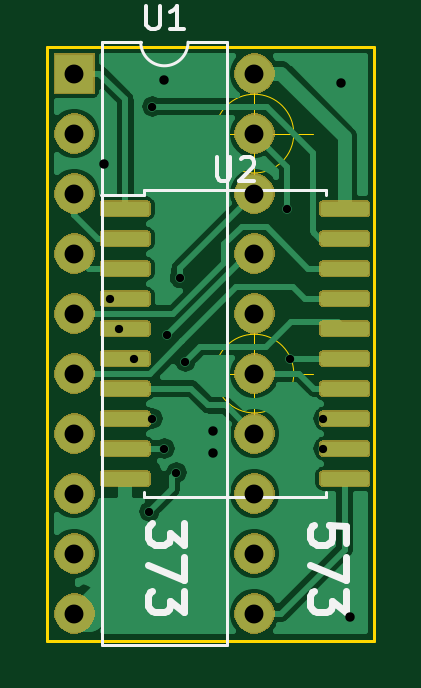
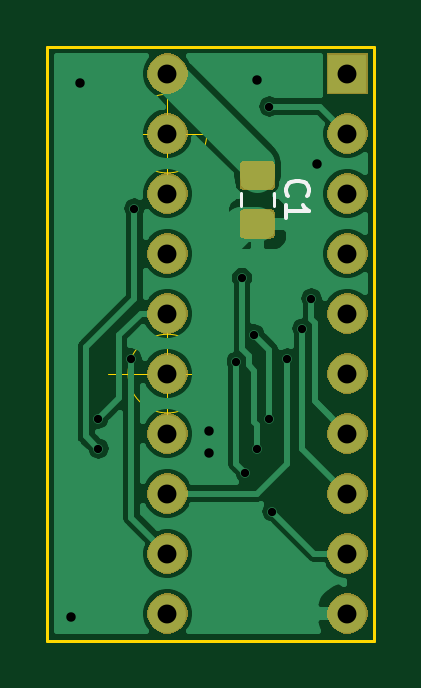
Circuit board: 9 layer files. Board 13.8 x 25.1 mm.
- bottom_copper: dip20soic573-373-B_Cu.gbr (45124 bytes)
- bottom_mask: dip20soic573-373-B_Mask.gbr (19295 bytes)
- bottom_silk: dip20soic573-373-B_SilkS.gbr (1267 bytes)
- outline: dip20soic573-373-Edge_Cuts.gbr (1102 bytes)
- top_copper: dip20soic573-373-F_Cu.gbr (80100 bytes)
- top_mask: dip20soic573-373-F_Mask.gbr (36935 bytes)
- top_silk: dip20soic573-373-F_SilkS.gbr (4049 bytes)
- drill: dip20soic573-373-NPTH.drl (285 bytes)
- drill: dip20soic573-373-PTH.drl (851 bytes)

=== bottom_copper: dip20soic573-373-B_Cu.gbr (45124 bytes, source omitted) ===
=== bottom_mask: dip20soic573-373-B_Mask.gbr (19295 bytes, source omitted) ===
=== bottom_silk: dip20soic573-373-B_SilkS.gbr ===
G04 #@! TF.GenerationSoftware,KiCad,Pcbnew,(5.1.5)-3*
G04 #@! TF.CreationDate,2020-06-23T06:11:58-04:00*
G04 #@! TF.ProjectId,dip20soic573-373,64697032-3073-46f6-9963-3537332d3337,rev?*
G04 #@! TF.SameCoordinates,Original*
G04 #@! TF.FileFunction,Legend,Bot*
G04 #@! TF.FilePolarity,Positive*
%FSLAX46Y46*%
G04 Gerber Fmt 4.6, Leading zero omitted, Abs format (unit mm)*
G04 Created by KiCad (PCBNEW (5.1.5)-3) date 2020-06-23 06:11:58*
%MOMM*%
%LPD*%
G04 APERTURE LIST*
%ADD10C,0.120000*%
%ADD11C,0.150000*%
G04 APERTURE END LIST*
D10*
X109780000Y-76192748D02*
X109780000Y-76715252D01*
X111200000Y-76192748D02*
X111200000Y-76715252D01*
D11*
X109197142Y-76287333D02*
X109244761Y-76239714D01*
X109292380Y-76096857D01*
X109292380Y-76001619D01*
X109244761Y-75858761D01*
X109149523Y-75763523D01*
X109054285Y-75715904D01*
X108863809Y-75668285D01*
X108720952Y-75668285D01*
X108530476Y-75715904D01*
X108435238Y-75763523D01*
X108340000Y-75858761D01*
X108292380Y-76001619D01*
X108292380Y-76096857D01*
X108340000Y-76239714D01*
X108387619Y-76287333D01*
X109292380Y-77239714D02*
X109292380Y-76668285D01*
X109292380Y-76954000D02*
X108292380Y-76954000D01*
X108435238Y-76858761D01*
X108530476Y-76763523D01*
X108578095Y-76668285D01*
M02*

=== outline: dip20soic573-373-Edge_Cuts.gbr ===
G04 #@! TF.GenerationSoftware,KiCad,Pcbnew,(5.1.5)-3*
G04 #@! TF.CreationDate,2020-06-23T06:11:58-04:00*
G04 #@! TF.ProjectId,dip20soic573-373,64697032-3073-46f6-9963-3537332d3337,rev?*
G04 #@! TF.SameCoordinates,Original*
G04 #@! TF.FileFunction,Profile,NP*
%FSLAX46Y46*%
G04 Gerber Fmt 4.6, Leading zero omitted, Abs format (unit mm)*
G04 Created by KiCad (PCBNEW (5.1.5)-3) date 2020-06-23 06:11:58*
%MOMM*%
%LPD*%
G04 APERTURE LIST*
%ADD10C,0.050000*%
%ADD11C,0.120000*%
G04 APERTURE END LIST*
D10*
X115966666Y-83820000D02*
G75*
G03X115966666Y-83820000I-1666666J0D01*
G01*
X111800000Y-83820000D02*
X116800000Y-83820000D01*
X114300000Y-81320000D02*
X114300000Y-86320000D01*
X115966666Y-73660000D02*
G75*
G03X115966666Y-73660000I-1666666J0D01*
G01*
X111800000Y-73660000D02*
X116800000Y-73660000D01*
X114300000Y-71160000D02*
X114300000Y-76160000D01*
D11*
X119380000Y-95123000D02*
X119380000Y-69977000D01*
X105537000Y-95123000D02*
X119380000Y-95123000D01*
X105537000Y-69977000D02*
X105537000Y-95123000D01*
X119380000Y-69977000D02*
X105537000Y-69977000D01*
M02*

=== top_copper: dip20soic573-373-F_Cu.gbr (80100 bytes, source omitted) ===
=== top_mask: dip20soic573-373-F_Mask.gbr (36935 bytes, source omitted) ===
=== top_silk: dip20soic573-373-F_SilkS.gbr ===
G04 #@! TF.GenerationSoftware,KiCad,Pcbnew,(5.1.5)-3*
G04 #@! TF.CreationDate,2020-06-23T06:11:58-04:00*
G04 #@! TF.ProjectId,dip20soic573-373,64697032-3073-46f6-9963-3537332d3337,rev?*
G04 #@! TF.SameCoordinates,Original*
G04 #@! TF.FileFunction,Legend,Top*
G04 #@! TF.FilePolarity,Positive*
%FSLAX46Y46*%
G04 Gerber Fmt 4.6, Leading zero omitted, Abs format (unit mm)*
G04 Created by KiCad (PCBNEW (5.1.5)-3) date 2020-06-23 06:11:58*
%MOMM*%
%LPD*%
G04 APERTURE LIST*
%ADD10C,0.300000*%
%ADD11C,0.120000*%
%ADD12C,0.150000*%
G04 APERTURE END LIST*
D10*
X111311428Y-90146428D02*
X111311428Y-91075000D01*
X110740000Y-90575000D01*
X110740000Y-90789285D01*
X110668571Y-90932142D01*
X110597142Y-91003571D01*
X110454285Y-91075000D01*
X110097142Y-91075000D01*
X109954285Y-91003571D01*
X109882857Y-90932142D01*
X109811428Y-90789285D01*
X109811428Y-90360714D01*
X109882857Y-90217857D01*
X109954285Y-90146428D01*
X111311428Y-91575000D02*
X111311428Y-92575000D01*
X109811428Y-91932142D01*
X111311428Y-93003571D02*
X111311428Y-93932142D01*
X110740000Y-93432142D01*
X110740000Y-93646428D01*
X110668571Y-93789285D01*
X110597142Y-93860714D01*
X110454285Y-93932142D01*
X110097142Y-93932142D01*
X109954285Y-93860714D01*
X109882857Y-93789285D01*
X109811428Y-93646428D01*
X109811428Y-93217857D01*
X109882857Y-93075000D01*
X109954285Y-93003571D01*
X118169428Y-91003571D02*
X118169428Y-90289285D01*
X117455142Y-90217857D01*
X117526571Y-90289285D01*
X117598000Y-90432142D01*
X117598000Y-90789285D01*
X117526571Y-90932142D01*
X117455142Y-91003571D01*
X117312285Y-91075000D01*
X116955142Y-91075000D01*
X116812285Y-91003571D01*
X116740857Y-90932142D01*
X116669428Y-90789285D01*
X116669428Y-90432142D01*
X116740857Y-90289285D01*
X116812285Y-90217857D01*
X118169428Y-91575000D02*
X118169428Y-92575000D01*
X116669428Y-91932142D01*
X118169428Y-93003571D02*
X118169428Y-93932142D01*
X117598000Y-93432142D01*
X117598000Y-93646428D01*
X117526571Y-93789285D01*
X117455142Y-93860714D01*
X117312285Y-93932142D01*
X116955142Y-93932142D01*
X116812285Y-93860714D01*
X116740857Y-93789285D01*
X116669428Y-93646428D01*
X116669428Y-93217857D01*
X116740857Y-93075000D01*
X116812285Y-93003571D01*
D11*
X111490000Y-69790000D02*
G75*
G02X109490000Y-69790000I-1000000J0D01*
G01*
X109490000Y-69790000D02*
X107840000Y-69790000D01*
X107840000Y-69790000D02*
X107840000Y-95310000D01*
X107840000Y-95310000D02*
X113140000Y-95310000D01*
X113140000Y-95310000D02*
X113140000Y-69790000D01*
X113140000Y-69790000D02*
X111490000Y-69790000D01*
X113476300Y-89060000D02*
X117336300Y-89060000D01*
X117336300Y-89060000D02*
X117336300Y-88825000D01*
X113476300Y-89060000D02*
X109616300Y-89060000D01*
X109616300Y-89060000D02*
X109616300Y-88825000D01*
X113476300Y-76040000D02*
X117336300Y-76040000D01*
X117336300Y-76040000D02*
X117336300Y-76275000D01*
X113476300Y-76040000D02*
X109616300Y-76040000D01*
X109616300Y-76040000D02*
X109616300Y-76275000D01*
X109616300Y-76275000D02*
X107801300Y-76275000D01*
D12*
X109728095Y-68242380D02*
X109728095Y-69051904D01*
X109775714Y-69147142D01*
X109823333Y-69194761D01*
X109918571Y-69242380D01*
X110109047Y-69242380D01*
X110204285Y-69194761D01*
X110251904Y-69147142D01*
X110299523Y-69051904D01*
X110299523Y-68242380D01*
X111299523Y-69242380D02*
X110728095Y-69242380D01*
X111013809Y-69242380D02*
X111013809Y-68242380D01*
X110918571Y-68385238D01*
X110823333Y-68480476D01*
X110728095Y-68528095D01*
X112714395Y-74652380D02*
X112714395Y-75461904D01*
X112762014Y-75557142D01*
X112809633Y-75604761D01*
X112904871Y-75652380D01*
X113095347Y-75652380D01*
X113190585Y-75604761D01*
X113238204Y-75557142D01*
X113285823Y-75461904D01*
X113285823Y-74652380D01*
X113714395Y-74747619D02*
X113762014Y-74700000D01*
X113857252Y-74652380D01*
X114095347Y-74652380D01*
X114190585Y-74700000D01*
X114238204Y-74747619D01*
X114285823Y-74842857D01*
X114285823Y-74938095D01*
X114238204Y-75080952D01*
X113666776Y-75652380D01*
X114285823Y-75652380D01*
M02*

=== drill: dip20soic573-373-NPTH.drl ===
M48
; DRILL file {KiCad (5.1.5)-3} date 6/23/2020 6:12:00 AM
; FORMAT={-:-/ absolute / inch / decimal}
; #@! TF.CreationDate,2020-06-23T06:12:00-04:00
; #@! TF.GenerationSoftware,Kicad,Pcbnew,(5.1.5)-3
; #@! TF.FileFunction,NonPlated,1,2,NPTH
FMAT,2
INCH
%
G90
G05
T0
M30

=== drill: dip20soic573-373-PTH.drl ===
M48
; DRILL file {KiCad (5.1.5)-3} date 6/23/2020 6:12:00 AM
; FORMAT={-:-/ absolute / inch / decimal}
; #@! TF.CreationDate,2020-06-23T06:12:00-04:00
; #@! TF.GenerationSoftware,Kicad,Pcbnew,(5.1.5)-3
; #@! TF.FileFunction,Plated,1,2,PTH
FMAT,2
INCH
T1C0.0138
T2C0.0157
T3C0.0315
%
G90
G05
T1
X4.26Y-3.175
X4.275Y-3.225
X4.3Y-3.275
X4.325Y-3.53
X4.33Y-2.855
X4.33Y-3.375
X4.35Y-3.425
X4.355Y-3.235
X4.37Y-3.465
X4.3757Y-3.1407
X4.385Y-3.28
X4.555Y-3.025
X4.56Y-3.275
X4.615Y-3.375
X4.615Y-3.425
T2
X4.25Y-2.95
X4.35Y-2.81
X4.4311Y-3.395
X4.4311Y-3.4331
X4.645Y-2.815
X4.66Y-3.705
T3
X4.2Y-2.8
X4.2Y-2.9
X4.2Y-3.0
X4.2Y-3.1
X4.2Y-3.2
X4.2Y-3.3
X4.2Y-3.4
X4.2Y-3.5
X4.2Y-3.6
X4.2Y-3.7
X4.5Y-2.8
X4.5Y-2.9
X4.5Y-3.0
X4.5Y-3.1
X4.5Y-3.2
X4.5Y-3.3
X4.5Y-3.4
X4.5Y-3.5
X4.5Y-3.6
X4.5Y-3.7
T0
M30

